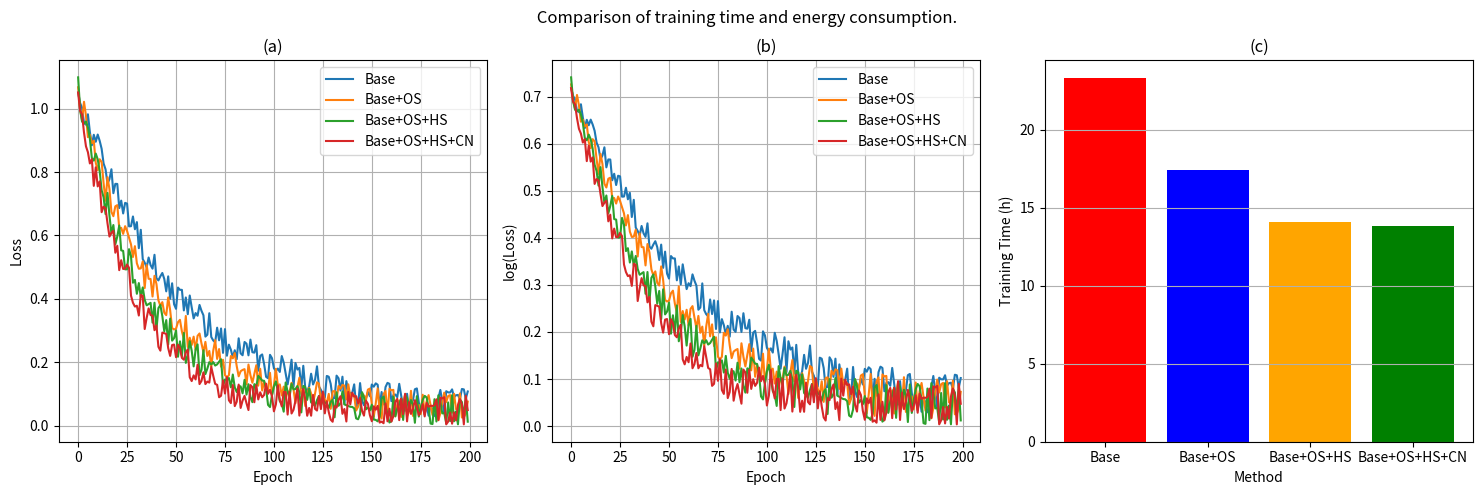

The script that saved this image:
import matplotlib.pyplot as plt
import numpy as np

# Sample data for loss over epochs
epochs = np.arange(200)
base_loss = np.exp(-0.02 * epochs) + 0.1 * np.random.rand(200)
base_os_loss = np.exp(-0.025 * epochs) + 0.1 * np.random.rand(200)
base_os_hs_loss = np.exp(-0.03 * epochs) + 0.1 * np.random.rand(200)
base_os_hs_cn_loss = np.exp(-0.035 * epochs) + 0.1 * np.random.rand(200)

# Sample data for log loss over epochs
base_log_loss = np.log1p(base_loss)
base_os_log_loss = np.log1p(base_os_loss)
base_os_hs_log_loss = np.log1p(base_os_hs_loss)
base_os_hs_cn_log_loss = np.log1p(base_os_hs_cn_loss)

# Sample data for training time (hours)
methods = ['Base', 'Base+OS', 'Base+OS+HS', 'Base+OS+HS+CN']
training_time = [23.3, 17.4, 14.1, 13.8]

# Plot (a): Loss vs Epoch
plt.figure(figsize=(15, 5))

plt.subplot(1, 3, 1)
plt.plot(epochs, base_loss, label='Base')
plt.plot(epochs, base_os_loss, label='Base+OS')
plt.plot(epochs, base_os_hs_loss, label='Base+OS+HS')
plt.plot(epochs, base_os_hs_cn_loss, label='Base+OS+HS+CN')
plt.xlabel('Epoch')
plt.ylabel('Loss')
plt.title('(a)')
plt.legend()
plt.grid(True)

# Plot (b): Log loss vs Epoch
plt.subplot(1, 3, 2)
plt.plot(epochs, base_log_loss, label='Base')
plt.plot(epochs, base_os_log_loss, label='Base+OS')
plt.plot(epochs, base_os_hs_log_loss, label='Base+OS+HS')
plt.plot(epochs, base_os_hs_cn_log_loss, label='Base+OS+HS+CN')
plt.xlabel('Epoch')
plt.ylabel('log(Loss)')
plt.title('(b)')
plt.legend()
plt.grid(True)

# Plot (c): Training time
plt.subplot(1, 3, 3)
plt.bar(methods, training_time, color=['red', 'blue', 'orange', 'green'])
plt.xlabel('Method')
plt.ylabel('Training Time (h)')
plt.title('(c)')
plt.grid(True, axis='y')

plt.suptitle(' Comparison of training time and energy consumption.')
plt.tight_layout()
plt.subplots_adjust(top=0.88)
plt.show()
